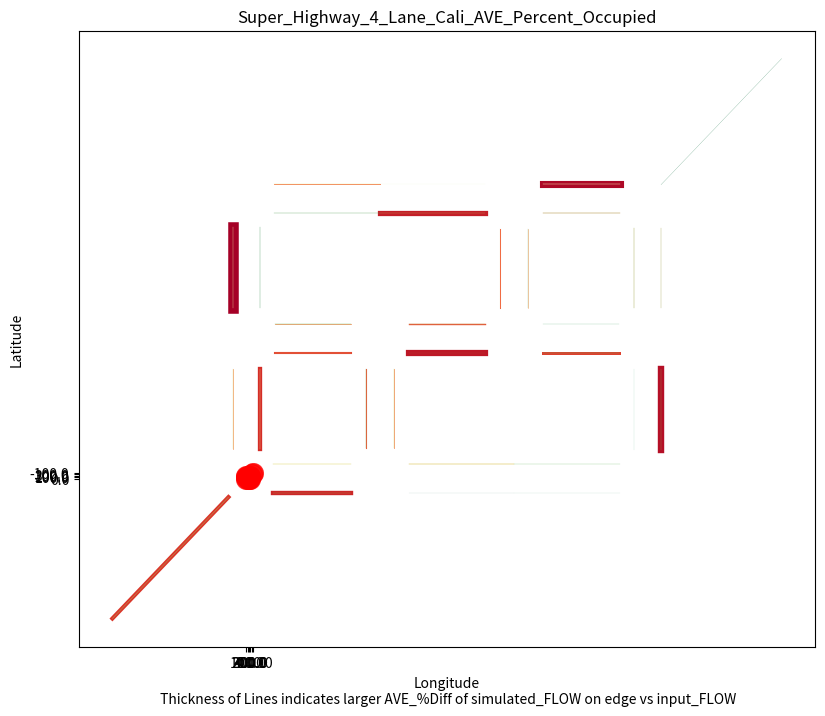

Reproduce this figure in Python. (Note: this script raises an exception after producing the figure.)
# run /GitHub/PhD_Modeling/PYTHON_GIT_SUMO/pyplot_simple-BACKUP.py

# # Have a look at the colormaps here and decide which one you'd like:
# # http://matplotlib.org/1.2.1/examples/pylab_examples/show_colormaps.html

import matplotlib.pyplot as plt
import numpy as np
from matplotlib import rcParams

junc_ID_X_Y = np.array([[0_0, 0.0, 0.0], ['0_1', 0.0, 100.0], ['0_2', 0.0, 200.0], ['1_0', 100.0, 0.0], ['1_1', 100.0, 100.0], ['1_2', 100.0, 200.0], ['2_0', 200.0, 0.0], ['2_1', 200.0, 100.0], ['2_2', 200.0, 200.0], ['3_0', 300.0, 0.0], ['3_1', 300.0, 100.0], ['3_2', 300.0, 200.0], ['FIN', 400.0, 300.0], ['STRT', -100.0, -100.0]])

f, axarr = plt.subplots(2, sharex=True)


fig1 = plt.figure()
fig1.set_size_inches(9.5,8)
ax1 = fig1.add_subplot(111)


Edge_0_2_to_0_1 = plt.plot([-10.2,-10.2], [179.505,121.85], linewidth=7.59240483470526)
Edge_3_2_to_2_2 = plt.plot([279.32,221.85], [210.2,210.2], linewidth=5.11284357652268)
Edge_3_0_to_3_1 = plt.plot([310.2,310.2], [20.48,78.15], linewidth=4.61201289078772)
Edge_1_1_to_2_1 = plt.plot([121.85,178.15], [89.8,89.8], linewidth=4.49504505201943)
Edge_1_2_to_2_2 = plt.plot([100,178.15], [189.8,189.8], linewidth=3.77267281895169)
Edge_0_0_to_1_0 = plt.plot([20.055,78.15], [-10.2,-10.2], linewidth=3.14923825091251)
Edge_0_0_to_0_1 = plt.plot([10.2,10.2], [20.83,78.15], linewidth=3.11053397515153)
Edge_START = plt.plot([-100,-13.27], [-100,-13.275], linewidth=2.95550023758785)
Edge_2_1_to_3_1 = plt.plot([221.85,278.15], [89.8,89.8], linewidth=2.15567511839047)
Edge_0_1_to_1_1 = plt.plot([21.85,78.15], [89.8,89.8], linewidth=1.51257201344477)
Edge_2_1_to_1_1 = plt.plot([178.15,121.85], [110.2,110.2], linewidth=1.001672507798)
Edge_1_1_to_1_0 = plt.plot([89.8,89.8], [78.15,21.85], linewidth=0.791832714987788)
Edge_2_2_to_2_1 = plt.plot([189.8,189.8], [178.15,121.85], linewidth=0.744876402910368)
Edge_1_2_to_0_2 = plt.plot([100,20.52], [210.2,210.2], linewidth=0.624054817409564)
Edge_1_0_to_1_1 = plt.plot([110.2,110.2], [21.85,78.15], linewidth=0.534583693762694)
Edge_1_1_to_0_1 = plt.plot([78.15,21.85], [110.2,110.2], linewidth=0.529408111187)
Edge_0_1_to_0_0 = plt.plot([-10.2,-10.2], [78.15,20.83], linewidth=0.490319132246483)
Edge_2_1_to_2_2 = plt.plot([210.2,210.2], [121.85,178.15], linewidth=0.381181265590297)
Edge_2_2_to_3_2 = plt.plot([221.85,279.32], [189.8,189.8], linewidth=0.322998959709574)
Edge_2_0_to_1_0 = plt.plot([200,121.85], [10.2,10.2], linewidth=0.293132020056396)
Edge_3_2_to_3_1 = plt.plot([289.8,289.8], [179.28,121.85], linewidth=0.222439845504731)
Edge_3_1_to_3_2 = plt.plot([310.2,310.2], [121.85,179.28], linewidth=0.198911660560305)
Edge_1_0_to_0_0 = plt.plot([78.15,20.015], [10.2,10.2], linewidth=0.187832190302861)
Edge_0_2_to_1_2 = plt.plot([20.52,100], [189.8,189.8], linewidth=0.0865879939192525)
Edge_0_1_to_0_2 = plt.plot([10.2,10.2], [121.85,179.565], linewidth=0.0507851966096736)
Edge_3_1_to_2_1 = plt.plot([278.15,221.85], [110.2,110.2], linewidth=0.00334983816310444)
Edge_2_0_to_3_0 = plt.plot([200,279.34], [-10.2,-10.2], linewidth=0.00270210513899197)
Edge_1_0_to_2_0 = plt.plot([121.85,200], [-10.2,-10.2], linewidth=0.00236149170846509)
Edge_2_2_to_1_2 = plt.plot([178.15,100], [210.2,210.2], linewidth=-0.000308849703499892)
Edge_3_0_to_2_0 = plt.plot([279.4,200], [10.2,10.2], linewidth=-0.000308849703499892)
Edge_3_1_to_3_0 = plt.plot([289.8,289.8], [78.15,20.48], linewidth=-0.000308849703499892)
Edge_FINISH = plt.plot([309.84,400], [209.84,300], linewidth=-0.000308849703499892)



#Now Plotting Junctions
xI = junc_ID_X_Y[:,1]
yI = junc_ID_X_Y[:,2]
plt.scatter(xI,yI,s=200,c='r',alpha=0.5)

num_plots = 32

colormap = plt.cm.RdYlGn
# not sure if this goes here or not   for i in range(num_plots):
#colormap = plt.cm.gist_ncar #nipy_spectral, Set1,Paired   
colors = [colormap(i) for i in np.linspace(0, 1,len(ax1.lines))]
for i,j in enumerate(ax1.lines):
    j.set_color(colors[i])

# plt.gca().set_color_cycle([colormap(i) for i in np.linspace(0, 0.9, num_plots)])
# plt.gca().set_prop_cycle(plt.cycler('color', plt.cm.jet(np.linspace(0, 1, num_plots))))
plt.xlabel('Longitude\n Thickness of Lines indicates larger AVE_%Diff of simulated_FLOW on edge vs input_FLOW')
plt.ylabel('Latitude')
plt.title('V0.1.7.T-all-car-Cali_Percent_Diff')
#plt.grid(True)
imageFILENAME_1 = 'V0.1.7.T-all-car-Cali'
imagePATH_1 = str('/Sumo/runs/caliTEST-C/caliTEST-OUTPUT-C/Image_Files/'+imageFILENAME_1+'.png')
#plt.savefig(imagePATH_1,dpi=120)
axarr[0].plot()
plt.show()




percent_Occ_Edge_3_2_to_2_2 = plt.plot([279.32,221.85], [210.2,210.2], linewidth=0.31)
percent_Occ_Edge_0_0_to_0_1 = plt.plot([10.2,10.2], [20.83,78.15], linewidth=0.2)
percent_Occ_Edge_0_2_to_0_1 = plt.plot([-10.2,-10.2], [179.505,121.85], linewidth=0.24)
percent_Occ_Edge_2_2_to_2_1 = plt.plot([189.8,189.8], [178.15,121.85], linewidth=0.07)
percent_Occ_Edge_1_2_to_0_2 = plt.plot([100,20.52], [210.2,210.2], linewidth=0.23)
percent_Occ_Edge_1_0_to_0_0 = plt.plot([78.15,20.015], [10.2,10.2], linewidth=0.27)
percent_Occ_Edge_0_1_to_1_1 = plt.plot([21.85,78.15], [89.8,89.8], linewidth=0.06)
percent_Occ_Edge_2_0_to_1_0 = plt.plot([200,121.85], [10.2,10.2], linewidth=0.3)
percent_Occ_Edge_1_0_to_1_1 = plt.plot([110.2,110.2], [21.85,78.15], linewidth=0.25)
percent_Occ_Edge_2_2_to_1_2 = plt.plot([178.15,100], [210.2,210.2], linewidth=0.04)
percent_Occ_Edge_1_2_to_2_2 = plt.plot([100,178.15], [189.8,189.8], linewidth=0.16)
percent_Occ_Edge_0_1_to_0_0 = plt.plot([-10.2,-10.2], [78.15,20.83], linewidth=0.15)
percent_Occ_Edge_2_1_to_1_1 = plt.plot([178.15,121.85], [110.2,110.2], linewidth=0.17)
percent_Occ_Edge_START = plt.plot([-100,-13.27], [-100,-13.275], linewidth=0.23)
percent_Occ_Edge_0_0_to_1_0 = plt.plot([20.055,78.15], [-10.2,-10.2], linewidth=0.15)
percent_Occ_Edge_3_0_to_3_1 = plt.plot([310.2,310.2], [20.48,78.15], linewidth=0.17)
percent_Occ_Edge_1_1_to_2_1 = plt.plot([121.85,178.15], [89.8,89.8], linewidth=0.05)
percent_Occ_Edge_1_1_to_0_1 = plt.plot([78.15,21.85], [110.2,110.2], linewidth=0.27)
percent_Occ_Edge_3_0_to_2_0 = plt.plot([279.4,200], [10.2,10.2], linewidth=0.18)
percent_Occ_Edge_1_1_to_1_0 = plt.plot([89.8,89.8], [78.15,21.85], linewidth=0.18)
percent_Occ_Edge_2_1_to_3_1 = plt.plot([221.85,278.15], [89.8,89.8], linewidth=0.19)
percent_Occ_Edge_3_2_to_3_1 = plt.plot([289.8,289.8], [179.28,121.85], linewidth=0.14)
percent_Occ_Edge_2_1_to_2_2 = plt.plot([210.2,210.2], [121.85,178.15], linewidth=0.13)
percent_Occ_Edge_3_1_to_2_1 = plt.plot([278.15,221.85], [110.2,110.2], linewidth=0.11)
percent_Occ_Edge_2_2_to_3_2 = plt.plot([221.85,279.32], [189.8,189.8], linewidth=0.13)
percent_Occ_Edge_3_1_to_3_2 = plt.plot([310.2,310.2], [121.85,179.28], linewidth=0.09)
percent_Occ_Edge_3_1_to_3_0 = plt.plot([289.8,289.8], [78.15,20.48], linewidth=0.06)
percent_Occ_Edge_0_2_to_1_2 = plt.plot([20.52,100], [189.8,189.8], linewidth=0.16)
percent_Occ_Edge_0_1_to_0_2 = plt.plot([10.2,10.2], [121.85,179.565], linewidth=0.18)
percent_Occ_Edge_2_0_to_3_0 = plt.plot([200,279.34], [-10.2,-10.2], linewidth=0.05)
percent_Occ_Edge_1_0_to_2_0 = plt.plot([121.85,200], [-10.2,-10.2], linewidth=0.05)
percent_Occ_Edge_FINISH = plt.plot([309.84,400], [209.84,300], linewidth=0.12)

#Now Plotting Junctions
xI = junc_ID_X_Y[:,1]
yI = junc_ID_X_Y[:,2]
plt.scatter(xI,yI,s=200,c='r',alpha=0.5)

num_plots = 32

colormap = plt.cm.RdYlGn
# not sure if this goes here or not   for i in range(num_plots):
#colormap = plt.cm.gist_ncar #nipy_spectral, Set1,Paired   
colors = [colormap(i) for i in np.linspace(0, 1,len(ax1.lines))]
for i,j in enumerate(ax1.lines):
    j.set_color(colors[i])

# plt.gca().set_color_cycle([colormap(i) for i in np.linspace(0, 0.9, num_plots)])
# plt.gca().set_prop_cycle(plt.cycler('color', plt.cm.jet(np.linspace(0, 1, num_plots))))
plt.xlabel('Longitude\n Thickness of Lines indicates larger AVE_%Diff of simulated_FLOW on edge vs input_FLOW')
plt.ylabel('Latitude')
plt.title('Super_Highway_4_Lane_Cali_AVE_Percent_Occupied')
#plt.grid(True)
imageFILENAME_2 = 'V0.0.14.T_FATnet-AVE_Percent_Occupancy'
imagePATH_2 = str('/Sumo/runs/caliTEST-C/caliTEST-OUTPUT-C/Image_Files/'+imageFILENAME_2+'.png')
plt.savefig(imagePATH_2,dpi=120)

# Two subplots, the axes array is 1-d


axarr[1].scatter(x, y)


plt.show()
# https://matplotlib.org/examples/pylab_examples/subplots_demo.html - How to have multi-plots

### WORKS ###
# Edge_0_0_to_0_1 = plt.plot([10.2,10.2], [20.83,78.15], linewidth=26.77)
# Edge_0_0_to_1_0 = plt.plot([20.055,78.15], [-10.2,-10.2], linewidth=10.94)
# Edge_0_1_to_0_0 = plt.plot([-10.2,-10.2], [78.15,20.83], linewidth=15.17)
# Edge_0_1_to_0_2 = plt.plot([10.2,10.2], [121.85,179.565], linewidth=1.1)
# Edge_0_1_to_1_1 = plt.plot([21.85,78.15], [89.8,89.8], linewidth=20.23)
# Edge_0_2_to_0_1 = plt.plot([-10.2,-10.2], [179.505,121.85], linewidth=26.07)
# Edge_0_2_to_1_2 = plt.plot([20.52,100], [189.8,189.8], linewidth=1.24)
# Edge_1_0_to_0_0 = plt.plot([78.15,20.015], [10.2,10.2], linewidth=23.26)
# Edge_1_0_to_1_1 = plt.plot([110.2,110.2], [21.85,78.15], linewidth=18.81)
# Edge_1_0_to_2_0 = plt.plot([121.85,200], [-10.2,-10.2], linewidth=0.19)
# Edge_1_1_to_0_1 = plt.plot([78.15,21.85], [110.2,110.2], linewidth=9.54)
# Edge_1_1_to_1_0 = plt.plot([89.8,89.8], [78.15,21.85], linewidth=5.39)
# Edge_1_1_to_2_1 = plt.plot([121.85,178.15], [89.8,89.8], linewidth=9.63)
# Edge_1_2_to_0_2 = plt.plot([100,20.52], [210.2,210.2], linewidth=24.05)
# Edge_1_2_to_2_2 = plt.plot([100,178.15], [189.8,189.8], linewidth=15.35)
# Edge_2_0_to_1_0 = plt.plot([200,121.85], [10.2,10.2], linewidth=19.29)
# Edge_2_0_to_3_0 = plt.plot([200,279.34], [-10.2,-10.2], linewidth=0.41)
# Edge_2_1_to_1_1 = plt.plot([178.15,121.85], [110.2,110.2], linewidth=13.92)
# Edge_2_1_to_2_2 = plt.plot([210.2,210.2], [121.85,178.15], linewidth=4.06)
# Edge_2_1_to_3_1 = plt.plot([221.85,278.15], [89.8,89.8], linewidth=5.15)
# Edge_2_2_to_1_2 = plt.plot([178.15,100], [210.2,210.2], linewidth=17.57)
# Edge_2_2_to_2_1 = plt.plot([189.8,189.8], [178.15,121.85], linewidth=25.22)
# Edge_2_2_to_3_2 = plt.plot([221.85,279.32], [189.8,189.8], linewidth=2.69)
# Edge_3_0_to_2_0 = plt.plot([279.4,200], [10.2,10.2], linewidth=9.21)
# Edge_3_0_to_3_1 = plt.plot([310.2,310.2], [20.48,78.15], linewidth=10.42)
# Edge_3_1_to_2_1 = plt.plot([278.15,221.85], [110.2,110.2], linewidth=4.05)
# Edge_3_1_to_3_0 = plt.plot([289.8,289.8], [78.15,20.48], linewidth=2.03)
# Edge_3_1_to_3_2 = plt.plot([310.2,310.2], [121.85,179.28], linewidth=2.67)
# Edge_3_2_to_2_2 = plt.plot([279.32,221.85], [210.2,210.2], linewidth=28.37)
# Edge_3_2_to_3_1 = plt.plot([289.8,289.8], [179.28,121.85], linewidth=4.98)
# Edge_FINISH = plt.plot([309.84,400], [209.84,300], linewidth=0.19)
# Edge_START = plt.plot([-100,-13.27], [-100,-13.275], linewidth=11.68)


# import matplotlib.pyplot as plt
# plt.plot([1,2,3,4])
# plt.ylabel('some numbers')


# plt.plot([20.83,78.15],[10.2,10.2], linewidth=1.0, [-10.2,-10.2],[20.055,78.15], linewidth=1.0, [78.15,20.83],[-10.2,-10.2], linewidth=1.0, [121.85,179.565],[10.2,10.2], linewidth=1.0, [89.8,89.8],[21.85,78.15], linewidth=1.0, [179.505,121.85],[-10.2,-10.2], linewidth=1.0, [189.8,189.8],[20.52,100], linewidth=1.0, [10.2,10.2],[78.15,20.015], linewidth=1.0, [21.85,78.15],[110.2,110.2], linewidth=1.0, [-10.2,-10.2],[121.85,200], linewidth=1.0, [110.2,110.2],[78.15,21.85], linewidth=1.0, [78.15,21.85],[89.8,89.8], linewidth=1.0, [89.8,89.8],[121.85,178.15], linewidth=1.0, [210.2,210.2],[100,20.52], linewidth=1.0, [189.8,189.8],[100,178.15], linewidth=1.0, [10.2,10.2],[200,121.85], linewidth=1.0, [-10.2,-10.2],[200,279.34], linewidth=1.0, [110.2,110.2],[178.15,121.85], linewidth=1.0, [121.85,178.15],[210.2,210.2], linewidth=1.0, [89.8,89.8],[221.85,278.15], linewidth=1.0, [210.2,210.2],[178.15,100], linewidth=1.0, [178.15,121.85],[189.8,189.8], linewidth=1.0, [189.8,189.8],[221.85,279.32], linewidth=1.0, [10.2,10.2],[279.4,200], linewidth=1.0, [20.48,78.15],[310.2,310.2], linewidth=1.0, [110.2,110.2],[278.15,221.85], linewidth=1.0, [78.15,20.48],[289.8,289.8], linewidth=1.0, [121.85,179.28],[310.2,310.2], linewidth=1.0, [210.2,210.2],[279.32,221.85], linewidth=1.0, [179.28,121.85],[289.8,289.8], linewidth=1.0, [209.84,300],[309.84,400], linewidth=1.0, [-100,-13.275],[-100,-13.27], linewidth=1.0)
# plt.show()

# lines = plt.plot([20.83,78.15],[10.2,10.2], [-10.2,-10.2],[20.055,78.15], [78.15,20.83],[-10.2,-10.2], [121.85,179.565],[10.2,10.2], [89.8,89.8],[21.85,78.15], [179.505,121.85],[-10.2,-10.2], [189.8,189.8],[20.52,100], [10.2,10.2],[78.15,20.015], [21.85,78.15],[110.2,110.2], [-10.2,-10.2],[121.85,200], [110.2,110.2],[78.15,21.85], [78.15,21.85],[89.8,89.8], [89.8,89.8],[121.85,178.15], [210.2,210.2],[100,20.52], [189.8,189.8],[100,178.15], [10.2,10.2],[200,121.85], [-10.2,-10.2],[200,279.34], [110.2,110.2],[178.15,121.85], [121.85,178.15],[210.2,210.2], [89.8,89.8],[221.85,278.15], [210.2,210.2],[178.15,100], [178.15,121.85],[189.8,189.8], [189.8,189.8],[221.85,279.32], [10.2,10.2],[279.4,200], [20.48,78.15],[310.2,310.2], [110.2,110.2],[278.15,221.85], [78.15,20.48],[289.8,289.8], [121.85,179.28],[310.2,310.2], [210.2,210.2],[279.32,221.85], [179.28,121.85],[289.8,289.8], [209.84,300],[309.84,400], [-13.27,plt.plot([-100,-100,-13.27,-13.275])],[-100,-13.275])

# y1 = np.array([10.2, 20.055, -10.2, 10.2, 21.85, -10.2, 20.52, 78.15, 110.2, 121.85, 78.15, 89.8, 121.85, 100, 100, 200, 200, 178.15, 210.2, 221.85, 178.15, 189.8, 221.85, 279.4, 310.2, 278.15, 289.8, 310.2, 279.32, 289.8, 309.84, -100])
# x1 = np.array([20.83, -10.2, 78.15, 121.85, 89.8, 179.505, 189.8, 10.2, 21.85, -10.2, 110.2, 78.15, 89.8, 210.2, 189.8, 10.2, -10.2, 110.2, 121.85, 89.8, 210.2, 178.15, 189.8, 10.2, 20.48, 110.2, 78.15, 121.85, 210.2, 179.28, 209.84, -100])
# y2 = np.array([10.2, 78.15, -10.2, 10.2, 78.15, -10.2, 100, 20.015, 110.2, 200, 21.85, 89.8, 178.15, 20.52, 178.15, 121.85, 279.34, 121.85, 210.2, 278.15, 100, 189.8, 279.32, 200, 310.2, 221.85, 289.8, 310.2, 221.85, 289.8, 400, -13.27])
# x2 = np.array([78.15, -10.2, 20.83, 179.565, 89.8, 121.85, 189.8, 10.2, 78.15, -10.2, 110.2, 21.85, 89.8, 210.2, 189.8, 10.2, -10.2, 110.2, 178.15, 89.8, 210.2, 121.85, 189.8, 10.2, 78.15, 110.2, 20.48, 179.28, 210.2, 121.85, 300, -13.275])
# lines = plt.plot(x1, y1, x2, y2)
# # use keyword args
# #plt.setp(lines, color='b', linewidth=2.0)
# plt.show()


# ### From https://stackoverflow.com/questions/4805048/how-to-get-different-colored-lines-for-different-plots-in-a-single-figure
# import matplotlib.pyplot as plt
# import numpy as np




# fig1 = plt.figure()
# ax1 = fig1.add_subplot(111)
# for i in range(1,33):
    # ax1.plot(np.array([1,5])*i,label=i)
# colormap = plt.cm.gist_ncar #nipy_spectral, Set1,Paired   
# colors = [colormap(i) for i in np.linspace(0, 1,len(ax1.lines))]
# for i,j in enumerate(ax1.lines):
    # j.set_color(colors[i])
# ax1.legend(loc=2)

# #########################

# import matplotlib.pyplot as plt
# import numpy as np

# yPAIR = np.array([[10.2,10.2],[20.055,78.15],[-10.2,-10.2],[10.2,10.2],[21.85,78.15],[-10.2,-10.2],[20.52,100],[78.15,20.015],[110.2,110.2],[121.85,200],[78.15,21.85],[89.8,89.8],[121.85,178.15],[100,20.52],[100,178.15],[200,121.85],[200,279.34],[178.15,121.85],[210.2,210.2],[221.85,278.15],[178.15,100],[189.8,189.8],[221.85,279.32],[279.4,200],[310.2,310.2],[278.15,221.85],[289.8,289.8],[310.2,310.2],[279.32,221.85],[289.8,289.8],[309.84,400],[-100,-13.27]],dtype='int')

# xPAIR = np.array([[20.83,78.15],[-10.2,-10.2],[78.15,20.83],[121.85,179.565],[89.8,89.8],[179.505,121.85],[189.8,189.8],[10.2,10.2],[21.85,78.15],[-10.2,-10.2],[110.2,110.2],[78.15,21.85],[89.8,89.8],[210.2,210.2],[189.8,189.8],[10.2,10.2],[-10.2,-10.2],[110.2,110.2],[121.85,178.15],[89.8,89.8],[210.2,210.2],[178.15,121.85],[189.8,189.8],[10.2,10.2],[20.48,78.15],[110.2,110.2],[78.15,20.48],[121.85,179.28],[210.2,210.2],[179.28,121.85],[209.84,300],[-100,-13.275]],dtype='int')
# edgeLIST=('0_0-0_1', '0_0-1_0', '0_1-0_0', '0_1-0_2', '0_1-1_1', '0_2-0_1', '0_2-1_2', '1_0-0_0', '1_0-1_1', '1_0-2_0', '1_1-0_1', '1_1-1_0', '1_1-2_1', '1_2-0_2', '1_2-2_2', '2_0-1_0', '2_0-3_0', '2_1-1_1', '2_1-2_2', '2_1-3_1', '2_2-1_2', '2_2-2_1', '2_2-3_2', '3_0-2_0', '3_0-3_1', '3_1-2_1', '3_1-3_0', '3_1-3_2', '3_2-2_2', '3_2-3_1', 'FINISH', 'START')
# plt.plot(xPAIR[:,0], yPAIR[:,1])
# plt.show()

# num_plots = 32

# # Have a look at the colormaps here and decide which one you'd like:
# # http://matplotlib.org/1.2.1/examples/pylab_examples/show_colormaps.html
# colormap = plt.cm.gist_ncar
# #plt.gca().set_color_cycle([colormap(i) for i in np.linspace(0, 0.9, num_plots)])
# #plt.gca().set_prop_cycle(plt.cycler('color', plt.cm.jet(np.linspace(0, 1, num_plots))))

# # Plot several different functions...
# x = np.arange(10)
# labels = []
# for i in range(1, 32):
    # plt.plot(xPAIR[:,0], yPAIR[:,1])
	# plt.plot(xPAIR[1,0], yPAIR[1,1])
	# plt.plot(xPAIR[2,0], yPAIR[2,1])
	# plt.plot(xPAIR[0,0], yPAIR[0,1])
# #    labels.append(r'$%edgeLIST[i]$' % (i, 5*i))
# plt.plot(xPAIR[:,0], yPAIR[:,1])
# plt.show()
# # I'm basically just demonstrating several different legend options here...
# plt.legend(labels, ncol=4, loc='upper center', 
           # bbox_to_anchor=[0.5, 1.1], 
           # columnspacing=1.0, labelspacing=0.0,
           # handletextpad=0.0, handlelength=1.5,
           # fancybox=True, shadow=True)

# plt.show()
# x1, y1, x2, y2
# plt.plot(int(xPAIR[1,0]), int(yPAIR[1,0]), int(xPAIR[1,1]), int(yPAIR[1,1]))
# plt.plot(int(xPAIR[2,0]), int(yPAIR[2,0]), int(xPAIR[2,1]), int(yPAIR[2,1]))
# plt.plot(int(xPAIR[0,0]), int(yPAIR[0,0]), int(xPAIR[0,1]), int(yPAIR[0,1]))
# plt.show()
# ####
# x = np.arange(10)
# labels = []
# for i in range(1, num_plots + 1):
    # plt.plot(x, i * x + 5 * i)
    # labels.append(r'$y = %ix + %i$' % (i, 5*i))

# # I'm basically just demonstrating several different legend options here...
# plt.legend(labels, ncol=4, loc='upper center', 
           # bbox_to_anchor=[0.5, 1.1], 
           # columnspacing=1.0, labelspacing=0.0,
           # handletextpad=0.0, handlelength=1.5,
           # fancybox=True, shadow=True)

# plt.show()

#junc_ID_X_Y = np.array([[0_0, 0.0, 0.0], ['0_1', 0.0, 100.0], ['0_2', 0.0, 200.0], ['1_0', 100.0, 0.0], ['1_1', 100.0, 100.0], ['1_2', 100.0, 200.0], ['2_0', 200.0, 0.0], ['2_1', 200.0, 100.0], ['2_2', 200.0, 200.0], ['3_0', 300.0, 0.0], ['3_1', 300.0, 100.0], ['3_2', 300.0, 200.0], ['FIN', 400.0, 300.0], ['STRT', -100.0, -100.0]])

# plt.plot([20.83,78.15], [10.2,10.2])
# plt.plot([-10.2,-10.2], [20.055,78.15])
# plt.plot([78.15,20.83], [-10.2,-10.2])
# plt.plot([121.85,179.565], [10.2,10.2])
# plt.plot([89.8,89.8], [21.85,78.15])
# plt.plot([179.505,121.85], [-10.2,-10.2])
# plt.plot([189.8,189.8], [20.52,100])
# plt.plot([10.2,10.2], [78.15,20.015])
# plt.plot([21.85,78.15], [110.2,110.2])
# plt.plot([-10.2,-10.2], [121.85,200])
# plt.plot([110.2,110.2], [78.15,21.85])
# plt.plot([78.15,21.85], [89.8,89.8])
# plt.plot([89.8,89.8], [121.85,178.15])
# plt.plot([210.2,210.2], [100,20.52])
# plt.plot([189.8,189.8], [100,178.15])
# plt.plot([10.2,10.2], [200,121.85])
# plt.plot([-10.2,-10.2], [200,279.34])
# plt.plot([110.2,110.2], [178.15,121.85])
# plt.plot([121.85,178.15], [210.2,210.2])
# plt.plot([89.8,89.8], [221.85,278.15])
# plt.plot([210.2,210.2], [178.15,100])
# plt.plot([178.15,121.85], [189.8,189.8])
# plt.plot([189.8,189.8], [221.85,279.32])
# plt.plot([10.2,10.2], [279.4,200])
# plt.plot([20.48,78.15], [310.2,310.2])
# plt.plot([110.2,110.2], [278.15,221.85])
# plt.plot([78.15,20.48], [289.8,289.8])
# plt.plot([121.85,179.28], [310.2,310.2])
# plt.plot([210.2,210.2], [279.32,221.85])
# plt.plot([179.28,121.85], [289.8,289.8])
# plt.plot([209.84,300], [309.84,400])
# plt.plot([-100,-13.275], [-100,-13.27])

# Edge_0_0_to_0_1 = plt.plot([10.2,10.2], [20.83,78.15], linewidth=1.0)
# Edge_0_0_to_1_0 = plt.plot([20.055,78.15], [-10.2,-10.2], linewidth=1.0)
# Edge_0_1_to_0_0 = plt.plot([-10.2,-10.2], [78.15,20.83], linewidth=1.0)
# Edge_0_1_to_0_2 = plt.plot([10.2,10.2], [121.85,179.565], linewidth=1.0)
# Edge_0_1_to_1_1 = plt.plot([21.85,78.15], [89.8,89.8], linewidth=1.0)
# Edge_0_2_to_0_1 = plt.plot([-10.2,-10.2], [179.505,121.85], linewidth=1.0)
# Edge_0_2_to_1_2 = plt.plot([20.52,100], [189.8,189.8], linewidth=1.0)
# Edge_1_0_to_0_0 = plt.plot([78.15,20.015], [10.2,10.2], linewidth=1.0)
# Edge_1_0_to_1_1 = plt.plot([110.2,110.2], [21.85,78.15], linewidth=1.0)
# Edge_1_0_to_2_0 = plt.plot([121.85,200], [-10.2,-10.2], linewidth=1.0)
# Edge_1_1_to_0_1 = plt.plot([78.15,21.85], [110.2,110.2], linewidth=1.0)
# Edge_1_1_to_1_0 = plt.plot([89.8,89.8], [78.15,21.85], linewidth=1.0)
# Edge_1_1_to_2_1 = plt.plot([121.85,178.15], [89.8,89.8], linewidth=1.0)
# Edge_1_2_to_0_2 = plt.plot([100,20.52], [210.2,210.2], linewidth=1.0)
# Edge_1_2_to_2_2 = plt.plot([100,178.15], [189.8,189.8], linewidth=1.0)
# Edge_2_0_to_1_0 = plt.plot([200,121.85], [10.2,10.2], linewidth=1.0)
# Edge_2_0_to_3_0 = plt.plot([200,279.34], [-10.2,-10.2], linewidth=1.0)
# Edge_2_1_to_1_1 = plt.plot([178.15,121.85], [110.2,110.2], linewidth=1.0)
# Edge_2_1_to_2_2 = plt.plot([210.2,210.2], [121.85,178.15], linewidth=1.0)
# Edge_2_1_to_3_1 = plt.plot([221.85,278.15], [89.8,89.8], linewidth=1.0)
# Edge_2_2_to_1_2 = plt.plot([178.15,100], [210.2,210.2], linewidth=1.0)
# Edge_2_2_to_2_1 = plt.plot([189.8,189.8], [178.15,121.85], linewidth=1.0)
# Edge_2_2_to_3_2 = plt.plot([221.85,279.32], [189.8,189.8], linewidth=1.0)
# Edge_3_0_to_2_0 = plt.plot([279.4,200], [10.2,10.2], linewidth=1.0)
# Edge_3_0_to_3_1 = plt.plot([310.2,310.2], [20.48,78.15], linewidth=1.0)
# Edge_3_1_to_2_1 = plt.plot([278.15,221.85], [110.2,110.2], linewidth=1.0)
# Edge_3_1_to_3_0 = plt.plot([289.8,289.8], [78.15,20.48], linewidth=1.0)
# Edge_3_1_to_3_2 = plt.plot([310.2,310.2], [121.85,179.28], linewidth=1.0)
# Edge_3_2_to_2_2 = plt.plot([279.32,221.85], [210.2,210.2], linewidth=1.0)
# Edge_3_2_to_3_1 = plt.plot([289.8,289.8], [179.28,121.85], linewidth=1.0)
# Edge_FINISH = plt.plot([309.84,400], [209.84,300], linewidth=1.0)
# Edge_START = plt.plot([-100,-13.27], [-100,-13.275], linewidth=1.0)






# for i in range(14):
	# xI = junc_ID_X_Y[i,1]
	# yI = junc_ID_X_Y[i,2]
	# print("Edgei =",junc_ID_X_Y[i,0],"xI = ",xI,"yI = ",yI)


# plt.show()
	
	
	
	
	# fig1 = plt.figure()
# ax1 = fig1.add_subplot(111)


# for i in range(1,15):
    # ax1.plot(np.array([1,5])*i,label=i)
	# print(np.array([1,5])*i,edgeLIST[i])
			# [1 5] 0_0-1_0
			# [ 2 10] 0_1-0_0
			# [ 3 15] 0_1-0_2
			# [ 4 20] 0_1-1_1
			# [ 5 25] 0_2-0_1
			# [ 6 30] 0_2-1_2
			# [ 7 35] 1_0-0_0
			# [ 8 40] 1_0-1_1
			# [ 9 45] 1_0-2_0
			# [10 50] 1_1-0_1
			# [11 55] 1_1-1_0
			# [12 60] 1_1-2_1
			# [13 65] 1_2-0_2
			# [14 70] 1_2-2_2


